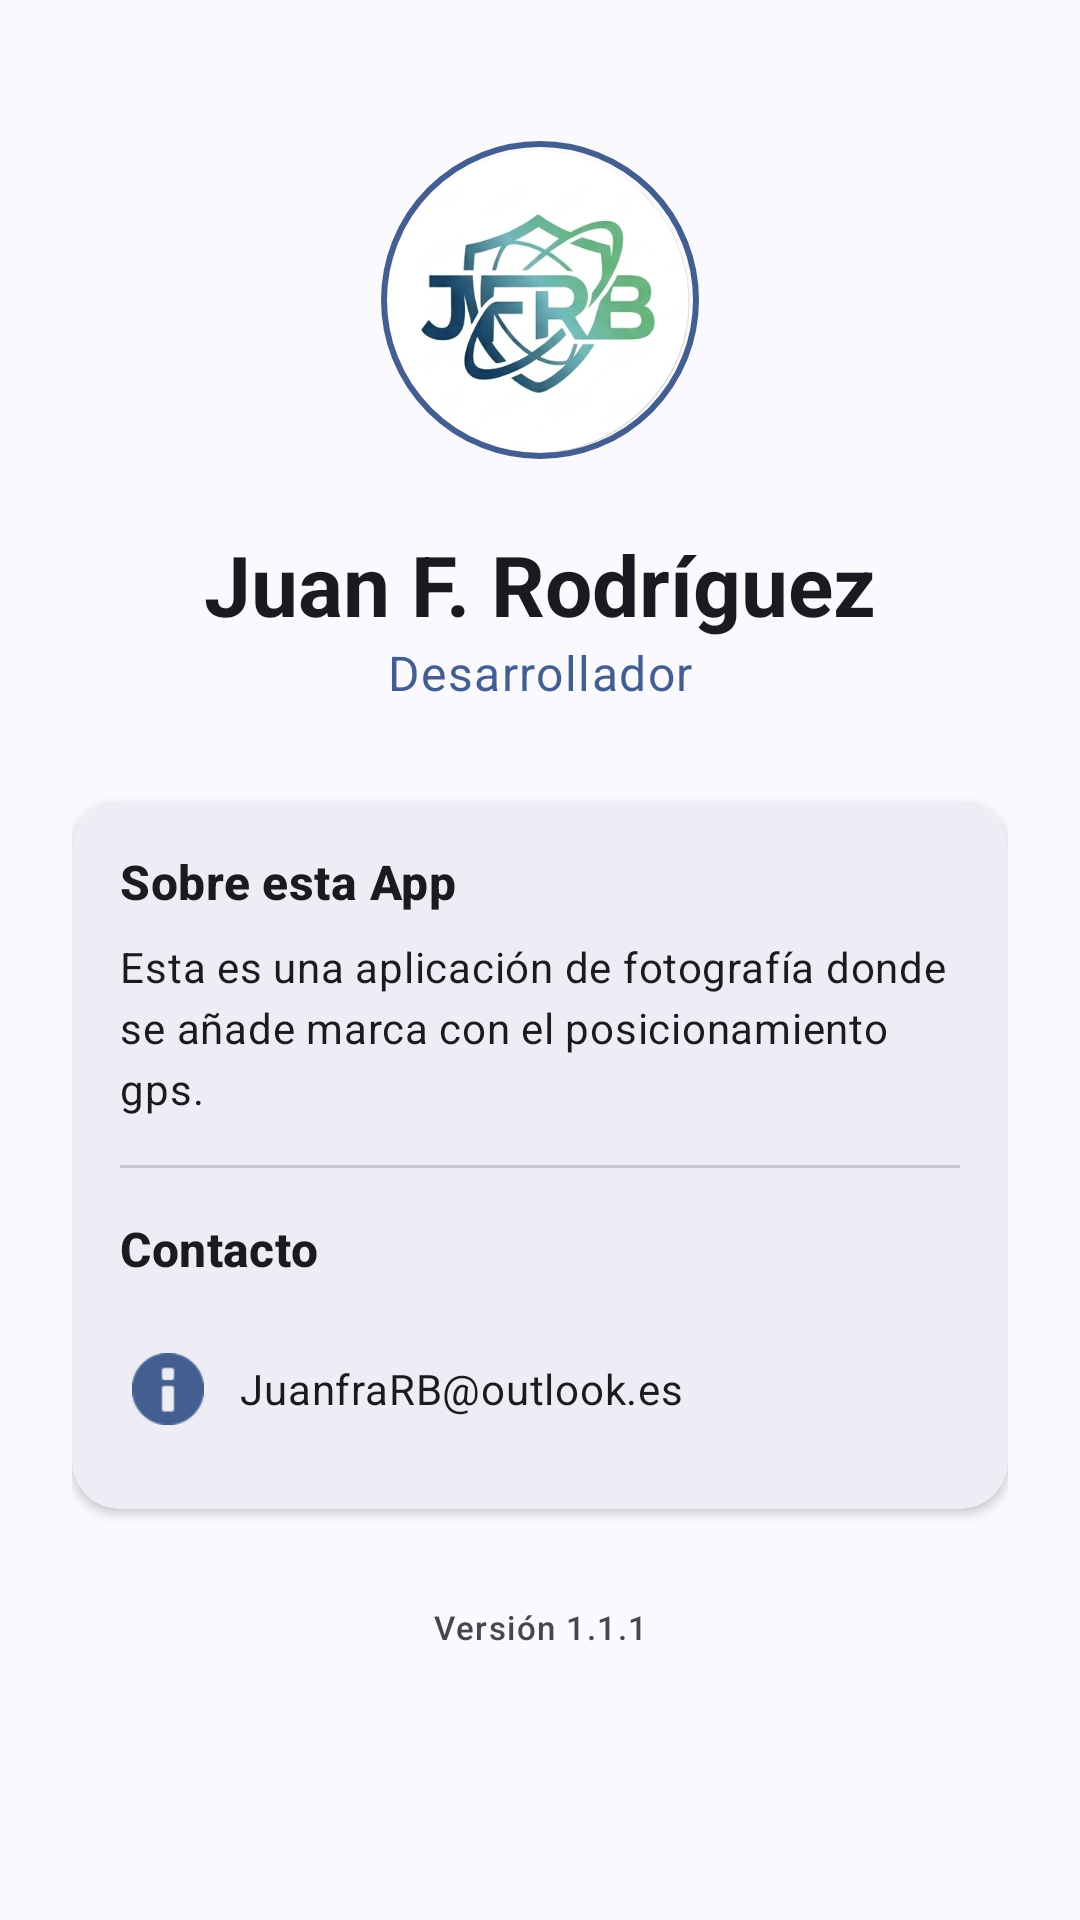

Write the Android layout XML for this screen, with the resource values it uses.
<!-- AndroidManifest.xml: application theme Theme.Material3.DynamicColors.DayNight.NoActionBar -->
<!-- res/layout/fragment_about.xml -->
<?xml version="1.0" encoding="utf-8"?>
<androidx.core.widget.NestedScrollView xmlns:android="http://schemas.android.com/apk/res/android"
    xmlns:app="http://schemas.android.com/apk/res-auto"
    xmlns:tools="http://schemas.android.com/tools"
    android:id="@+id/about_root"
    android:layout_width="match_parent"
    android:layout_height="match_parent"
    android:background="?attr/colorSurface"
    tools:context=".AboutFragment">

    <androidx.constraintlayout.widget.ConstraintLayout
        android:layout_width="match_parent"
        android:layout_height="wrap_content"
        android:padding="24dp">

        
        <com.google.android.material.imageview.ShapeableImageView
            android:id="@+id/about_logo"
            android:layout_width="120dp"
            android:layout_height="120dp"
            android:layout_marginTop="16dp"
            android:padding="8dp"
            android:scaleType="centerInside"
            app:layout_constraintEnd_toEndOf="parent"
            app:layout_constraintStart_toStartOf="parent"
            app:layout_constraintTop_toTopOf="parent"
            app:shapeAppearanceOverlay="@style/CircleAppearance"
            app:srcCompat="@drawable/mi_logo"
            app:strokeColor="?attr/colorPrimary"
            app:strokeWidth="2dp" />

        <TextView
            android:id="@+id/about_title"
            android:layout_width="wrap_content"
            android:layout_height="wrap_content"
            android:layout_marginTop="16dp"
            android:text="@string/juan_f_rodr_guez"
            android:textAppearance="@style/TextAppearance.Material3.HeadlineMedium"
            android:textStyle="bold"
            app:layout_constraintEnd_toEndOf="parent"
            app:layout_constraintStart_toStartOf="parent"
            app:layout_constraintTop_toBottomOf="@id/about_logo" />

        <TextView
            android:id="@+id/about_subtitle"
            android:layout_width="wrap_content"
            android:layout_height="wrap_content"
            android:text="@string/developer"
            android:textAppearance="@style/TextAppearance.Material3.BodyLarge"
            android:textColor="?attr/colorPrimary"
            app:layout_constraintEnd_toEndOf="parent"
            app:layout_constraintStart_toStartOf="parent"
            app:layout_constraintTop_toBottomOf="@id/about_title" />

        
        <com.google.android.material.card.MaterialCardView
            android:id="@+id/app_info_card"
            android:layout_width="0dp"
            android:layout_height="wrap_content"
            android:layout_marginTop="32dp"
            app:cardCornerRadius="16dp"
            app:cardElevation="2dp"
            app:layout_constraintEnd_toEndOf="parent"
            app:layout_constraintStart_toStartOf="parent"
            app:layout_constraintTop_toBottomOf="@id/about_subtitle"
            app:strokeWidth="0dp">

            <LinearLayout
                android:layout_width="match_parent"
                android:layout_height="wrap_content"
                android:orientation="vertical"
                android:padding="16dp">

                <TextView
                    android:layout_width="wrap_content"
                    android:layout_height="wrap_content"
                    android:text="@string/sobre_esta_app"
                    android:textAppearance="@style/TextAppearance.Material3.TitleMedium"
                    android:textStyle="bold" />

                <TextView
                    android:layout_width="match_parent"
                    android:layout_height="wrap_content"
                    android:layout_marginTop="8dp"
                    android:text="@string/about_app_description"
                    android:textAppearance="@style/TextAppearance.Material3.BodyMedium"
                    android:lineSpacingExtra="4dp" />

                <View
                    android:layout_width="match_parent"
                    android:layout_height="1dp"
                    android:layout_marginVertical="16dp"
                    android:background="?attr/colorOutlineVariant" />

                <TextView
                    android:layout_width="wrap_content"
                    android:layout_height="wrap_content"
                    android:text="@string/contacto"
                    android:textAppearance="@style/TextAppearance.Material3.TitleMedium"
                    android:textStyle="bold" />

                
                <LinearLayout
                    android:id="@+id/layout_email"
                    android:layout_width="match_parent"
                    android:layout_height="wrap_content"
                    android:minHeight="48dp"
                    android:layout_marginTop="12dp"
                    android:clickable="true"
                    android:focusable="true"
                    android:background="?attr/selectableItemBackground"
                    android:gravity="center_vertical"
                    android:orientation="horizontal"
                    android:paddingHorizontal="4dp">

                    <ImageView
                        android:layout_width="24dp"
                        android:layout_height="24dp"
                        android:contentDescription="@string/contacto"
                        app:srcCompat="@android:drawable/ic_dialog_info"
                        app:tint="?attr/colorPrimary" />

                    <TextView
                        android:layout_width="0dp"
                        android:layout_height="wrap_content"
                        android:layout_weight="1"
                        android:layout_marginStart="12dp"
                        android:text="@string/juanfrarb_outlook_es"
                        android:textAppearance="@style/TextAppearance.Material3.BodyMedium" />
                </LinearLayout>

            </LinearLayout>
        </com.google.android.material.card.MaterialCardView>

        <TextView
            android:layout_width="wrap_content"
            android:layout_height="wrap_content"
            android:layout_marginTop="32dp"
            android:layout_marginBottom="16dp"
            android:text="@string/versi_n_1_1_1"
            android:textAppearance="@style/TextAppearance.Material3.LabelSmall"
            android:textColor="?attr/colorOnSurfaceVariant"
            app:layout_constraintBottom_toBottomOf="parent"
            app:layout_constraintEnd_toEndOf="parent"
            app:layout_constraintStart_toStartOf="parent"
            app:layout_constraintTop_toBottomOf="@id/app_info_card" />

    </androidx.constraintlayout.widget.ConstraintLayout>
</androidx.core.widget.NestedScrollView>
<!-- resources referenced by this layout -->
<resources>
  <!-- drawable mi_logo: png bitmap (drawable, 144450 bytes) -->
  <string name="about_app_description">Esta es una aplicación de fotografía donde se añade marca con el posicionamiento gps.</string>
  <string name="contacto">Contacto</string>
  <string name="developer">Desarrollador</string>
  <string name="juan_f_rodr_guez">Juan F. Rodríguez</string>
  <string name="juanfrarb_outlook_es">JuanfraRB@outlook.es</string>
  <string name="sobre_esta_app">Sobre esta App</string>
  <string name="versi_n_1_1_1">Versión 1.1.1</string>
  <style name="CircleAppearance" parent="ShapeAppearance.Material3.SmallComponent">
          <item name="cornerSize">50%</item>
      </style>
</resources>
